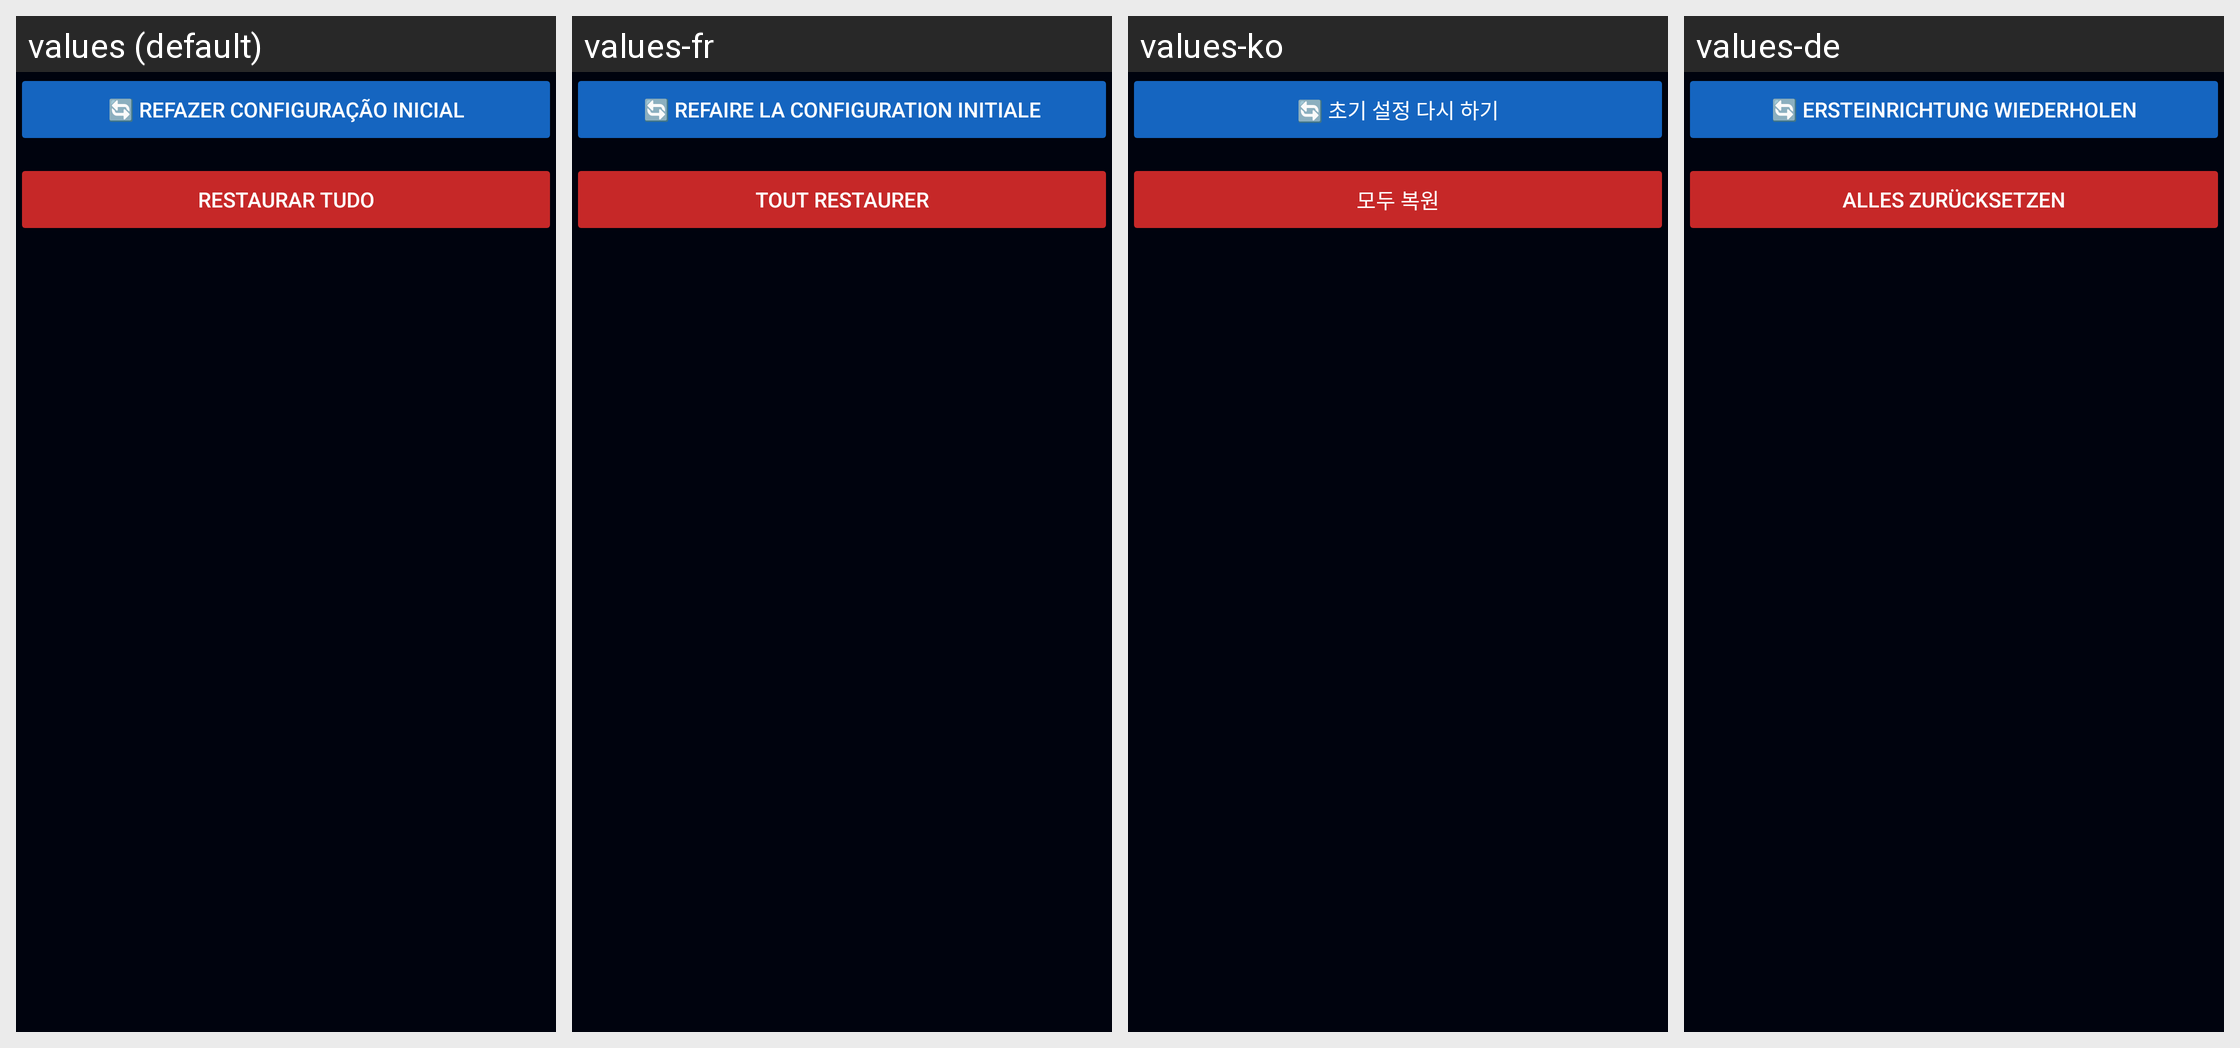

The same Android screen rendered under several of its app's locales, left to right. List the strings drawn on it with the default value and each locale's translation.
Android screen res/layout/group_restore_defaults.xml rendered under 4 locales, left to right: values (default), values-fr, values-ko, values-de. Device: Nexus 5 (rendered at 1080×1920; each locale shown at half size, 540×960, under a caption strip naming it); theme Theme.Radioterapia.
Other locales in the repository, not shown: values-ar, values-bn, values-en, values-es, values-it, values-ja, values-pl, values-zh.
Strings drawn on this screen, with the default value and each locale's value (text and hints the layout hard-codes, and strings that could not be matched under every locale, appear in the picture but are not listed):

redo_onboarding
  values: 🔄 Refazer configuração inicial
  values-fr: 🔄 Refaire la configuration initiale
  values-ko: 🔄 초기 설정 다시 하기
  values-de: 🔄 Ersteinrichtung wiederholen

restore_all
  values: Restaurar tudo
  values-fr: Tout restaurer
  values-ko: 모두 복원
  values-de: Alles zurücksetzen
